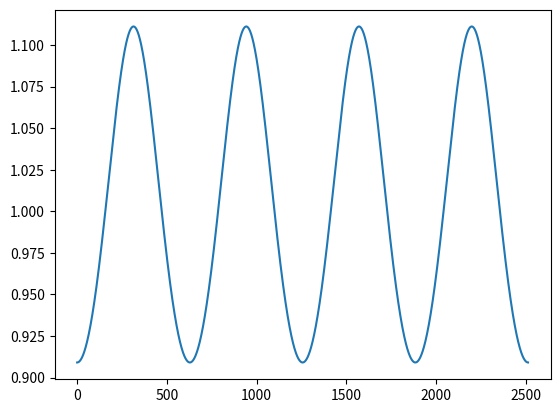

This chart was generated by the following Python code:
import matplotlib.pyplot as plt
import numpy as np

def elips(p, e):
    phi = np.arange(0, 8*np.pi, 0.01)
    a = 1 + e * np.cos(phi)
    r = p / a

    plt.plot(r)
    plt.savefig("experiment.png")
    plt.close

elips(1,0.1)
